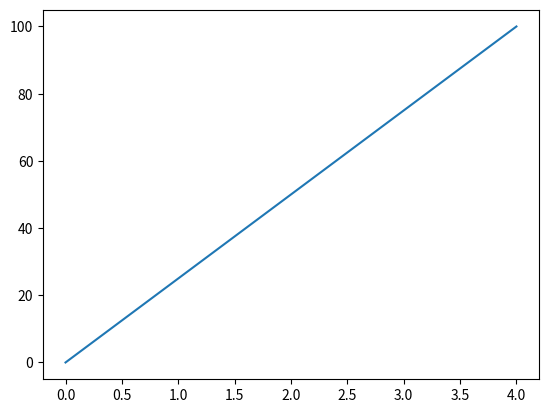

The matplotlib source for this figure:
import matplotlib.pyplot as plt
import numpy as np

xpoints = np.array([0, 4])
ypoints = np.array([0, 100])
plt.plot(xpoints, ypoints)
plt.show()


